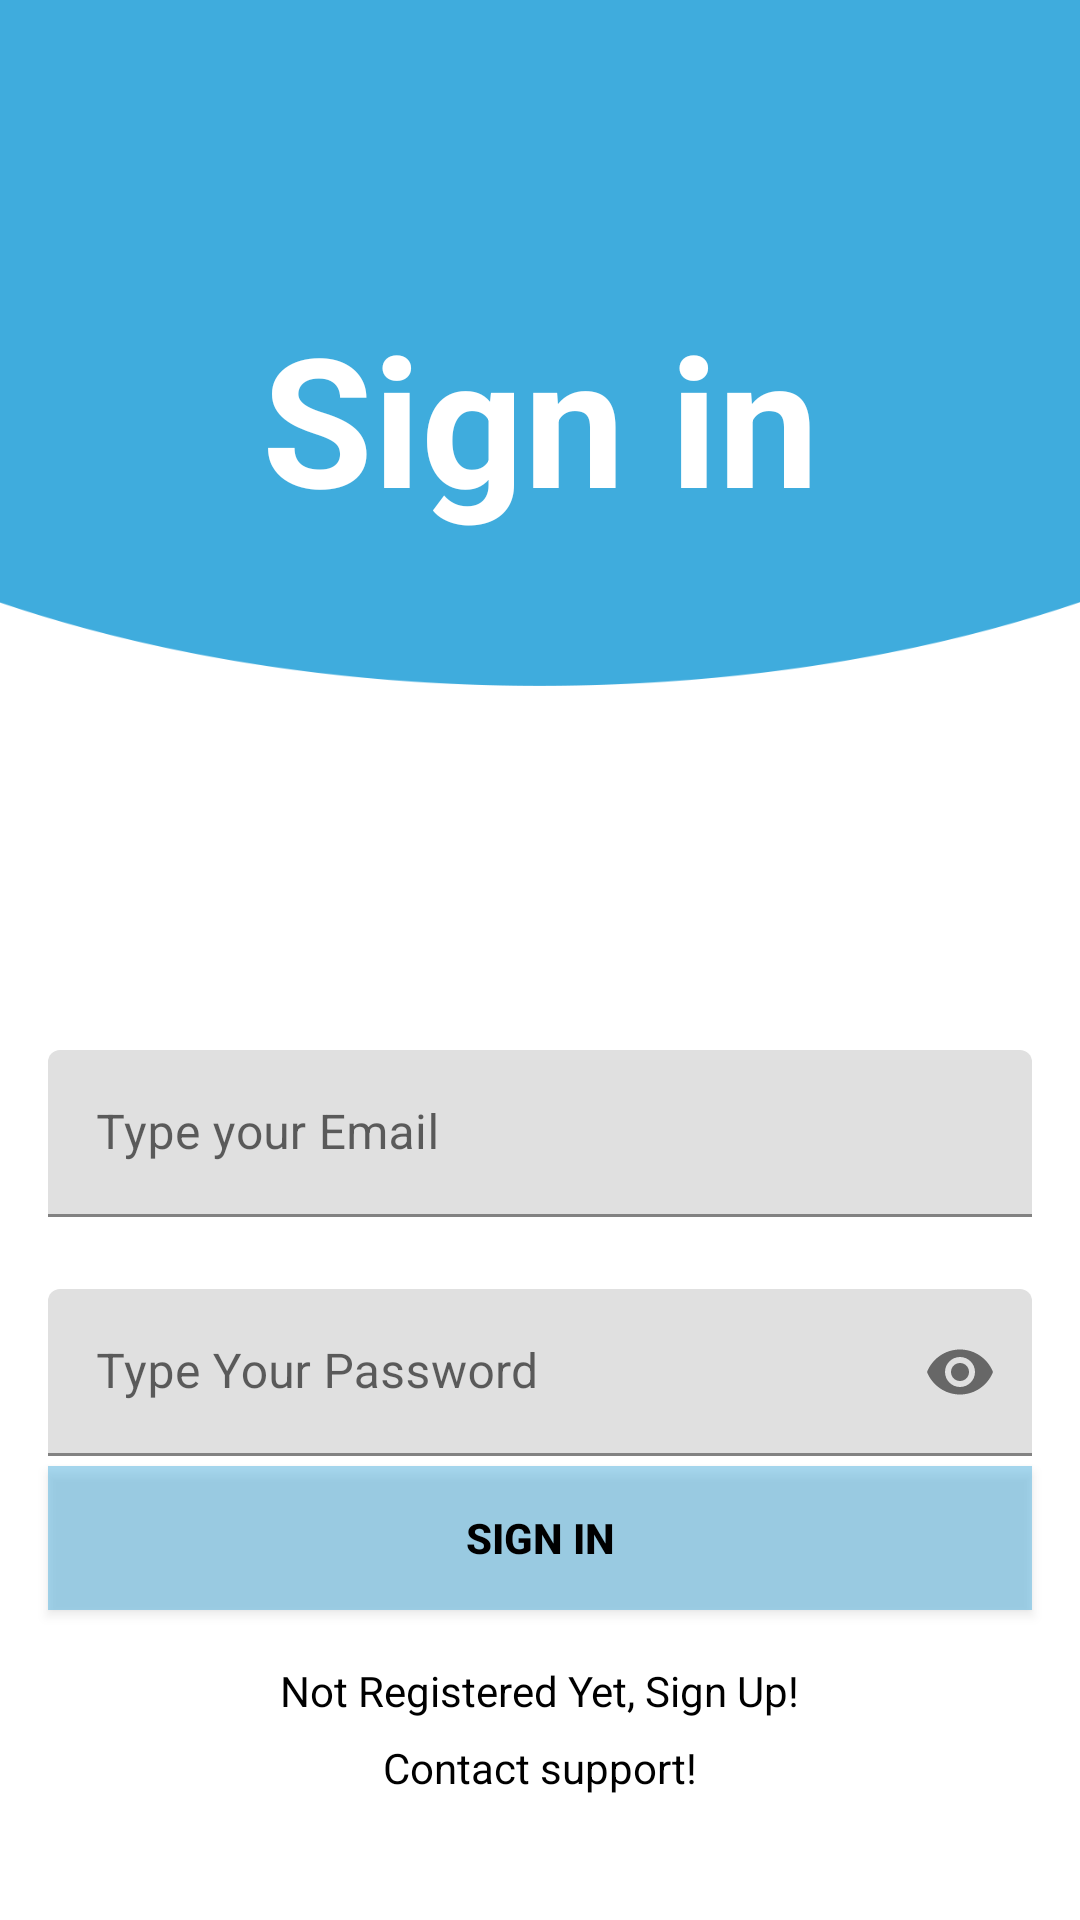

Reconstruct the res/layout file that produces this screen, plus the resources it refers to.
<!-- AndroidManifest.xml: application theme Theme.MathProject -->
<!-- res/layout/login_fragment.xml -->
<?xml version="1.0" encoding="utf-8"?>
<androidx.constraintlayout.widget.ConstraintLayout xmlns:android="http://schemas.android.com/apk/res/android"
    xmlns:app="http://schemas.android.com/apk/res-auto"
    xmlns:tools="http://schemas.android.com/tools"
    android:layout_width="match_parent"
    android:layout_height="match_parent"
    android:background="@drawable/sign_background"
    tools:context=".LoginFragment">


    <TextView
        android:id="@+id/signin"
        android:layout_width="match_parent"
        android:layout_height="wrap_content"

        android:gravity="center"
        android:text="@string/sign_in"
        android:textColor="#ffffff"
        android:textSize="60dp"
        android:textStyle="bold"
        app:layout_constraintBottom_toTopOf="@+id/emailLayout"
        app:layout_constraintStart_toStartOf="parent"
        app:layout_constraintTop_toTopOf="parent"
        app:layout_constraintVertical_bias="0.367"
        tools:ignore="MissingConstraints" />

    <com.google.android.material.textfield.TextInputLayout
        android:id="@+id/emailLayout"
        android:layout_width="match_parent"
        android:layout_height="wrap_content"
        android:layout_marginHorizontal="16dp"
        android:layout_marginTop="350dp"
        app:layout_constraintEnd_toEndOf="parent"
        app:layout_constraintHorizontal_bias="0.5"
        app:layout_constraintStart_toStartOf="parent"
        app:layout_constraintTop_toTopOf="parent">

        <com.google.android.material.textfield.TextInputEditText
            android:id="@+id/username"
            android:layout_width="match_parent"
            android:layout_height="wrap_content"
            android:hint="@string/type_your_email"
            android:inputType="textEmailAddress" />
    </com.google.android.material.textfield.TextInputLayout>

    <com.google.android.material.textfield.TextInputLayout
        android:id="@+id/passwordLayout"
        android:layout_width="match_parent"
        android:layout_height="wrap_content"
        android:layout_marginHorizontal="16dp"
        android:layout_marginTop="24dp"
        app:layout_constraintEnd_toEndOf="parent"
        app:layout_constraintHorizontal_bias="0.5"
        app:layout_constraintStart_toStartOf="parent"
        app:layout_constraintTop_toBottomOf="@id/emailLayout"
        app:passwordToggleEnabled="true">

        <com.google.android.material.textfield.TextInputEditText
            android:id="@+id/password"
            android:layout_width="match_parent"
            android:layout_height="wrap_content"
            android:hint="@string/type_your_password"
            android:inputType="textPassword" />
    </com.google.android.material.textfield.TextInputLayout>

    <androidx.appcompat.widget.AppCompatButton
        android:id="@+id/btn_login"
        android:layout_width="0dp"
        android:layout_height="wrap_content"
        android:layout_marginHorizontal="16dp"
        android:layout_marginBottom="100dp"
        android:background="#753FABDC"
        android:text="@string/sign_in_2"
        android:textColor="@color/black"
        android:textStyle="bold"
        app:layout_constraintBottom_toBottomOf="parent"
        app:layout_constraintEnd_toEndOf="parent"
        app:layout_constraintHorizontal_bias="0.5"
        app:layout_constraintStart_toStartOf="parent"
        app:layout_constraintTop_toBottomOf="@+id/passwordLayout" />

    <TextView
        android:id="@+id/btn_register"
        android:layout_width="wrap_content"
        android:layout_height="wrap_content"
        android:layout_marginBottom="50dp"
        android:text="@string/not_registered_yet_sign_up"
        android:textColor="@color/black"
        app:layout_constraintBottom_toBottomOf="parent"
        app:layout_constraintEnd_toEndOf="parent"
        app:layout_constraintHorizontal_bias="0.5"
        app:layout_constraintStart_toStartOf="parent"
        app:layout_constraintTop_toBottomOf="@+id/btn_login" />

    <TextView
        android:id="@+id/btn_ask_help"
        android:layout_width="wrap_content"
        android:layout_height="wrap_content"
        android:layout_marginBottom="35dp"
        android:text="@string/contact_support"
        android:textColor="@color/black"
        app:layout_constraintBottom_toBottomOf="parent"
        app:layout_constraintEnd_toEndOf="parent"
        app:layout_constraintHorizontal_bias="0.5"
        app:layout_constraintStart_toStartOf="parent"
        app:layout_constraintTop_toBottomOf="@+id/btn_register" />

    <ProgressBar
        android:id="@+id/progress_bar"
        android:layout_width="wrap_content"
        android:layout_height="wrap_content"
        android:layout_centerInParent="true"
        android:visibility="gone"
        tools:ignore="MissingConstraints"
        app:layout_constraintBottom_toBottomOf="parent"
        app:layout_constraintEnd_toEndOf="parent"
        app:layout_constraintStart_toStartOf="parent"
        app:layout_constraintTop_toTopOf="parent"/>


</androidx.constraintlayout.widget.ConstraintLayout>
<!-- resources referenced by this layout -->
<resources>
  <!-- drawable sign_background: png bitmap (drawable, 18566 bytes) -->
  <string name="contact_support">Contact support!</string>
  <string name="not_registered_yet_sign_up">Not Registered Yet, Sign Up!</string>
  <string name="sign_in">Sign in</string>
  <string name="sign_in_2">Sign In</string>
  <string name="type_your_email">Type your Email</string>
  <string name="type_your_password">Type Your Password</string>
  <style name="Theme.MathProject" parent="Theme.MaterialComponents.DayNight.DarkActionBar">
          
          <item name="colorPrimary">@color/purple_500</item>
          <item name="colorPrimaryVariant">@color/purple_700</item>
          <item name="colorOnPrimary">@color/white</item>
          
          <item name="colorSecondary">@color/teal_200</item>
          <item name="colorSecondaryVariant">@color/teal_700</item>
          <item name="colorOnSecondary">@color/black</item>
          
          <item name="android:statusBarColor">?attr/colorPrimaryVariant</item>
          
      </style>
  <!-- not gathered from this repository: default colours our renderer supplied (Android Studio template values) -->
  <color name="purple_500">#FF6200EE</color>
  <color name="purple_700">#FF3700B3</color>
  <color name="teal_200">#FF03DAC5</color>
  <color name="teal_700">#FF018786</color>
  <color name="black">#FF000000</color>
  <color name="white">#FFFFFFFF</color>
</resources>
